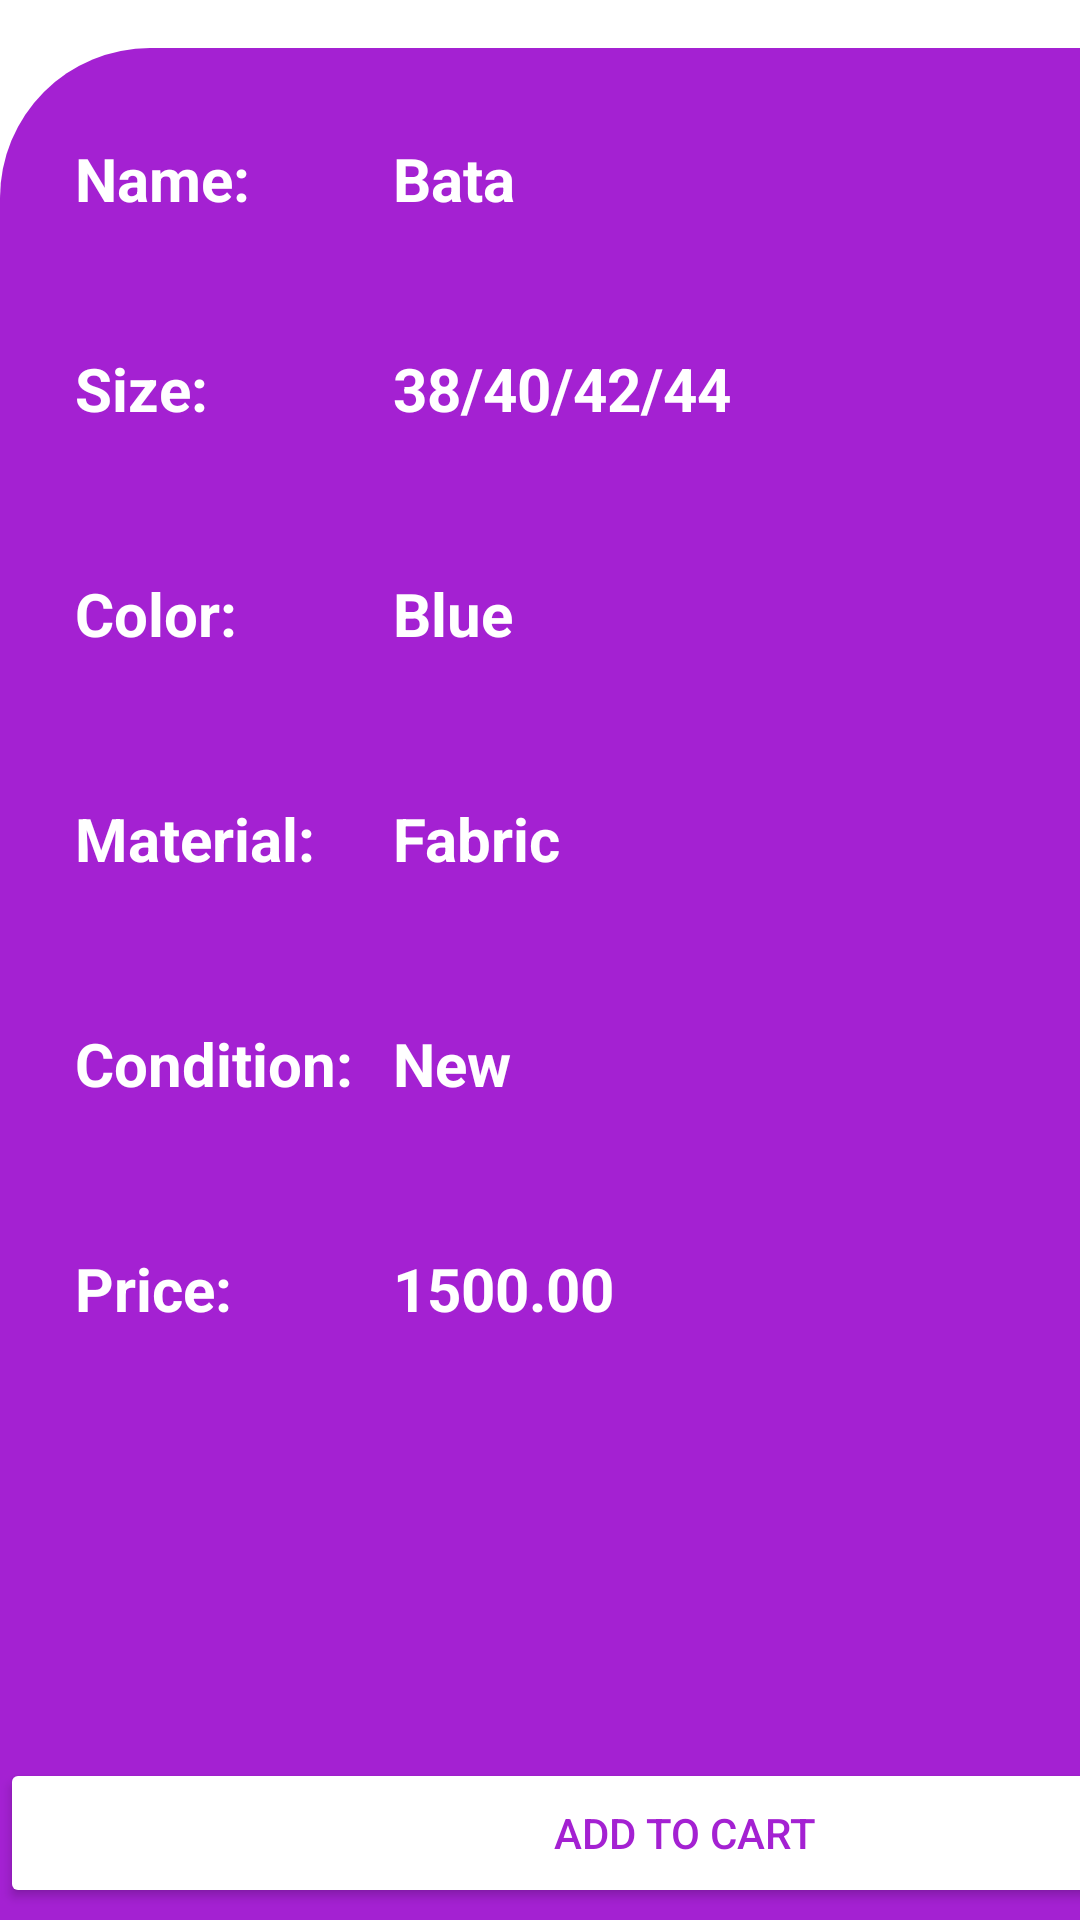

Android layout source for this screen:
<!-- AndroidManifest.xml: application theme Theme.MCProject2 -->
<!-- res/layout/shose8.xml -->
<?xml version="1.0" encoding="utf-8"?>
<androidx.constraintlayout.widget.ConstraintLayout xmlns:android="http://schemas.android.com/apk/res/android"
    xmlns:app="http://schemas.android.com/apk/res-auto"
    xmlns:tools="http://schemas.android.com/tools"
    android:id="@+id/main"
    android:layout_width="match_parent"
    android:layout_height="match_parent"
    tools:context=".Shose8Activity">

    <androidx.constraintlayout.widget.ConstraintLayout
        android:id="@+id/constraintLayout"
        android:layout_width="408dp"
        android:layout_height="336dp"
        android:background="@drawable/round_from_bottom"
        app:layout_constraintEnd_toEndOf="parent"
        app:layout_constraintHorizontal_bias="0.0"
        app:layout_constraintStart_toStartOf="parent"
        app:layout_constraintTop_toTopOf="parent">

        <ImageView
            android:id="@+id/imageView4"
            android:layout_width="280dp"
            android:layout_height="259dp"
            app:layout_constraintBottom_toBottomOf="parent"
            app:layout_constraintEnd_toEndOf="parent"
            app:layout_constraintStart_toStartOf="parent"
            app:layout_constraintTop_toTopOf="parent"
            app:layout_constraintVertical_bias="0.42"
            app:srcCompat="@drawable/bluesneakers" />
    </androidx.constraintlayout.widget.ConstraintLayout>

    <RelativeLayout
        android:layout_width="457dp"
        android:layout_height="624dp"
        android:background="@drawable/round_from_top"
        app:layout_constraintBottom_toBottomOf="parent"
        app:layout_constraintEnd_toEndOf="parent"
        app:layout_constraintHorizontal_bias="0.0"
        app:layout_constraintStart_toStartOf="parent"
        app:layout_constraintTop_toBottomOf="@+id/constraintLayout"
        app:layout_constraintVertical_bias="1.0">

        <TextView
            android:id="@+id/textView14"
            android:layout_width="wrap_content"
            android:layout_height="wrap_content"
            android:layout_marginStart="25dp"
            android:layout_marginTop="30dp"
            android:text="Name:"
            android:textColor="@color/white"
            android:textSize="20dp"
            android:textStyle="bold"
            tools:layout_editor_absoluteX="17dp"
            tools:layout_editor_absoluteY="208dp" />

        <TextView
            android:id="@+id/textView15"
            android:layout_width="wrap_content"
            android:layout_height="wrap_content"
            android:layout_marginStart="131dp"
            android:layout_marginTop="30dp"
            android:text="Bata"
            android:textColor="@color/white"
            android:textSize="20dp"
            android:textStyle="bold"
            tools:layout_editor_absoluteX="17dp"
            tools:layout_editor_absoluteY="208dp" />

        <TextView
            android:id="@+id/textView16"
            android:layout_width="wrap_content"
            android:layout_height="wrap_content"
            android:layout_marginStart="25dp"
            android:layout_marginTop="100dp"
            android:text="Size:"
            android:textColor="@color/white"
            android:textSize="20dp"
            android:textStyle="bold"
            tools:layout_editor_absoluteX="17dp"
            tools:layout_editor_absoluteY="208dp" />

        <TextView
            android:id="@+id/textView17"
            android:layout_width="wrap_content"
            android:layout_height="wrap_content"
            android:layout_marginStart="131dp"
            android:layout_marginTop="100dp"
            android:text="38/40/42/44"
            android:textColor="@color/white"
            android:textSize="20dp"
            android:textStyle="bold"
            tools:layout_editor_absoluteX="17dp"
            tools:layout_editor_absoluteY="208dp" />

        <TextView
            android:id="@+id/textView18"
            android:layout_width="wrap_content"
            android:layout_height="wrap_content"
            android:layout_marginStart="25dp"
            android:layout_marginTop="175dp"
            android:text="Color:"
            android:textColor="@color/white"
            android:textSize="20dp"
            android:textStyle="bold"
            tools:layout_editor_absoluteX="17dp"
            tools:layout_editor_absoluteY="208dp" />

        <TextView
            android:id="@+id/textView19"
            android:layout_width="wrap_content"
            android:layout_height="wrap_content"
            android:layout_marginStart="131dp"
            android:layout_marginTop="175dp"
            android:text="Blue"
            android:textColor="@color/white"
            android:textSize="20dp"
            android:textStyle="bold"
            tools:layout_editor_absoluteX="17dp"
            tools:layout_editor_absoluteY="208dp" />

        <TextView
            android:id="@+id/textView20"
            android:layout_width="wrap_content"
            android:layout_height="wrap_content"
            android:layout_marginStart="25dp"
            android:layout_marginTop="250dp"
            android:text="Material:"
            android:textColor="@color/white"
            android:textSize="20dp"
            android:textStyle="bold"
            tools:layout_editor_absoluteX="17dp"
            tools:layout_editor_absoluteY="208dp" />

        <TextView
            android:id="@+id/textView21"
            android:layout_width="wrap_content"
            android:layout_height="wrap_content"
            android:layout_marginStart="131dp"
            android:layout_marginTop="250dp"
            android:text="Fabric"
            android:textColor="@color/white"
            android:textSize="20dp"
            android:textStyle="bold"
            tools:layout_editor_absoluteX="17dp"
            tools:layout_editor_absoluteY="208dp" />

        <TextView
            android:id="@+id/textView22"
            android:layout_width="wrap_content"
            android:layout_height="wrap_content"
            android:layout_marginStart="25dp"
            android:layout_marginTop="325dp"
            android:text="Condition:"
            android:textColor="@color/white"
            android:textSize="20dp"
            android:textStyle="bold"
            tools:layout_editor_absoluteX="17dp"
            tools:layout_editor_absoluteY="208dp" />

        <TextView
            android:id="@+id/textView23"
            android:layout_width="wrap_content"
            android:layout_height="wrap_content"
            android:layout_marginStart="131dp"
            android:layout_marginTop="325dp"
            android:text="New"
            android:textColor="@color/white"
            android:textSize="20dp"
            android:textStyle="bold"
            tools:layout_editor_absoluteX="17dp"
            tools:layout_editor_absoluteY="208dp" />

        <TextView
            android:id="@+id/textView24"
            android:layout_width="wrap_content"
            android:layout_height="wrap_content"
            android:layout_marginStart="25dp"
            android:layout_marginTop="400dp"
            android:text="Price:"
            android:textColor="@color/white"
            android:textSize="20dp"
            android:textStyle="bold"
            tools:layout_editor_absoluteX="17dp"
            tools:layout_editor_absoluteY="208dp" />

        <TextView
            android:id="@+id/textView25"
            android:layout_width="wrap_content"
            android:layout_height="wrap_content"
            android:layout_marginStart="131dp"
            android:layout_marginTop="400dp"
            android:text="1500.00"
            android:textColor="@color/white"
            android:textSize="20dp"
            android:textStyle="bold"
            tools:layout_editor_absoluteX="17dp"
            tools:layout_editor_absoluteY="208dp" />

        <Button
            android:id="@+id/button3"
            android:layout_width="match_parent"
            android:layout_height="50dp"
            android:layout_marginTop="570dp"
            android:backgroundTint="@color/white"
            android:text="Add to Cart"
            android:textColor="@color/purple_light" />


    </RelativeLayout>


</androidx.constraintlayout.widget.ConstraintLayout>
<!-- resources referenced by this layout -->
<resources>
  <color name="purple_light">#A421D2</color>
  <color name="white">#FFFFFFFF</color>
  <!-- drawable round_from_bottom (drawable) -->
  <?xml version="1.0" encoding="utf-8"?>
  <shape xmlns:android="http://schemas.android.com/apk/res/android">
      <solid android:color="@color/white" />
      <corners
          android:topLeftRadius="0dp"
          android:topRightRadius="0dp"
          android:bottomLeftRadius="50dp"
          android:bottomRightRadius="50dp" />
  </shape>
  <!-- drawable round_from_top (drawable) -->
  <?xml version="1.0" encoding="utf-8"?>
  <shape xmlns:android="http://schemas.android.com/apk/res/android">
      <solid android:color="@color/purple_light" />
      <corners
          android:topLeftRadius="50dp"
          android:topRightRadius="50dp"
          android:bottomLeftRadius="0dp"
          android:bottomRightRadius="0dp" />
  </shape>
  <style name="Theme.MCProject2" parent="Base.Theme.MCProject2" />
  <style name="Base.Theme.MCProject2" parent="Theme.Material3.DayNight.NoActionBar">
          
          
      </style>
</resources>
